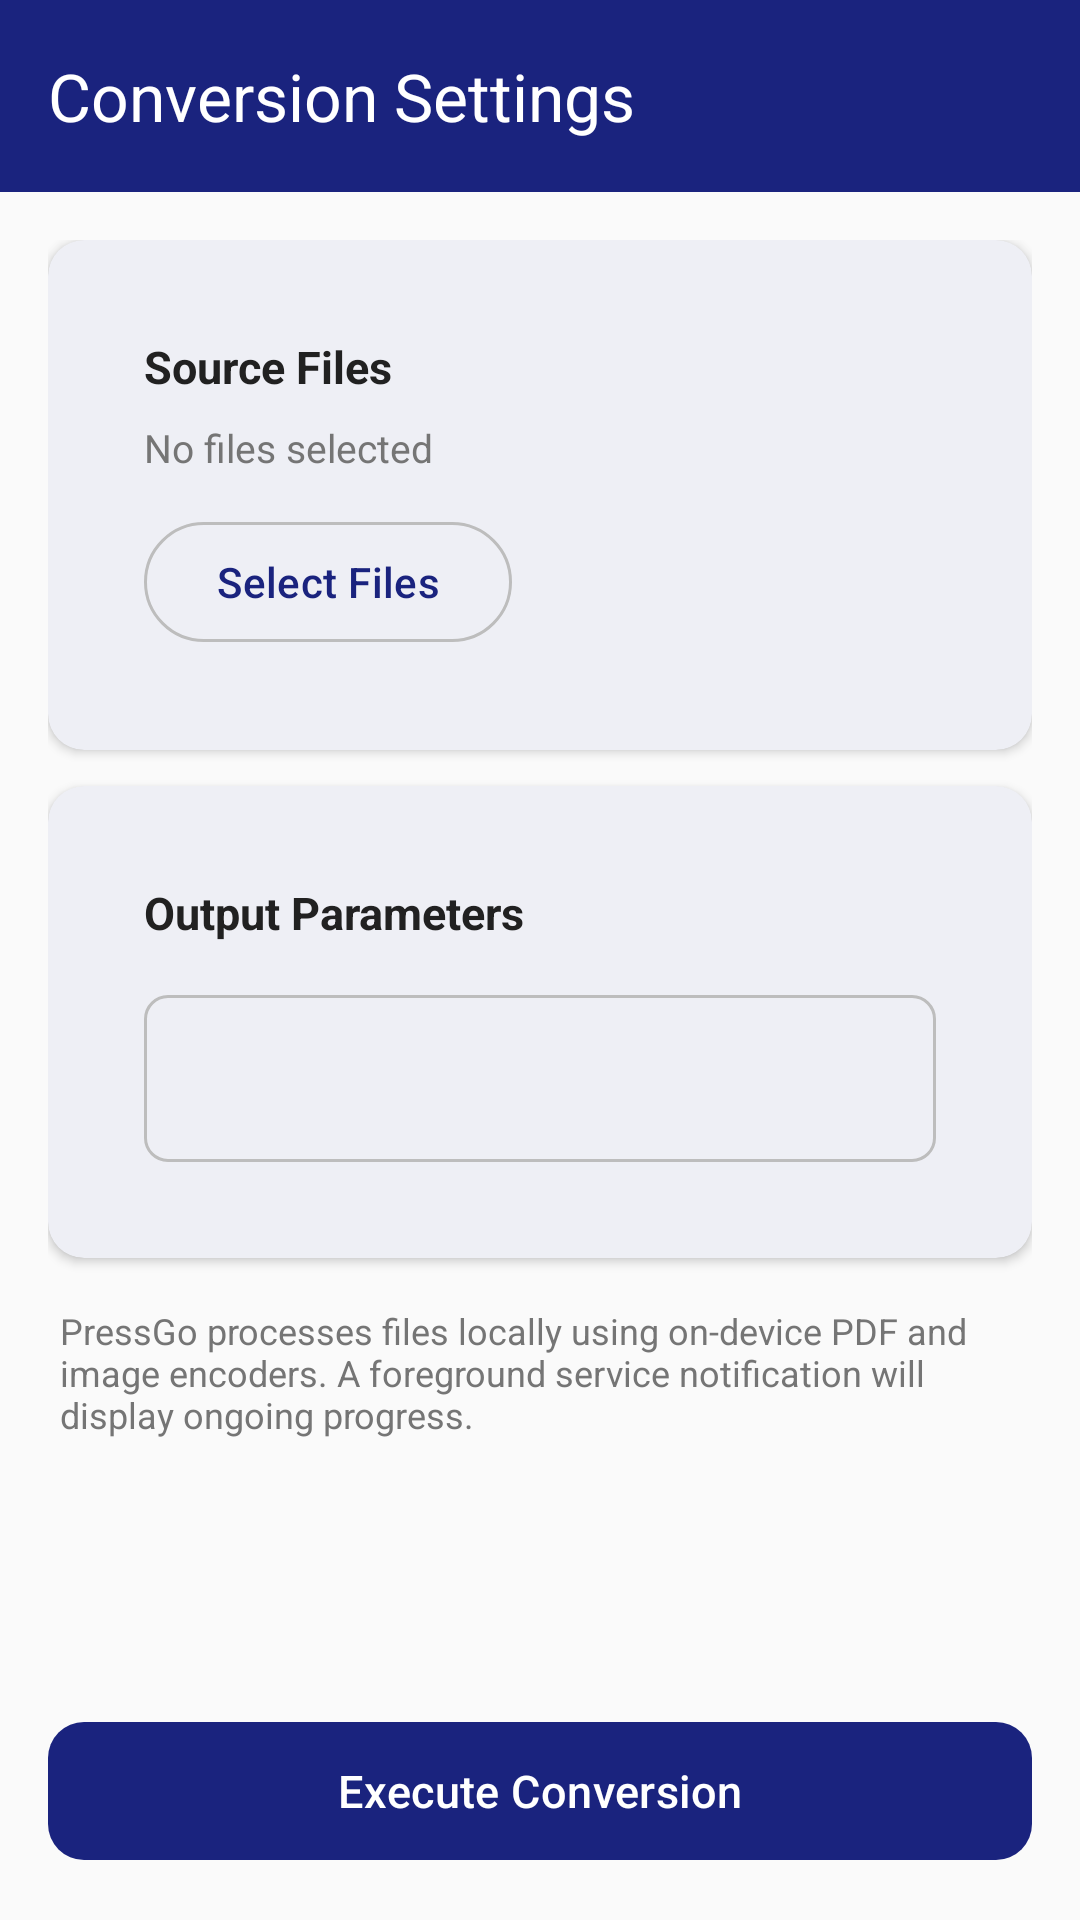

Produce the Android XML layout that renders to this screen, including the resource entries it uses.
<!-- AndroidManifest.xml: application theme Theme.PressGo -->
<!-- res/layout/activity_conversion_options.xml -->
<?xml version="1.0" encoding="utf-8"?>
<LinearLayout xmlns:android="http://schemas.android.com/apk/res/android"
    xmlns:app="http://schemas.android.com/apk/res-auto"
    android:layout_width="match_parent"
    android:layout_height="match_parent"
    android:background="@color/background"
    android:orientation="vertical">

    <androidx.appcompat.widget.Toolbar
        android:id="@+id/toolbar"
        android:layout_width="match_parent"
        android:layout_height="?attr/actionBarSize"
        android:background="@color/primary"
        app:title="Conversion Settings"
        app:titleTextColor="@color/white" />

    <ScrollView
        android:layout_width="match_parent"
        android:layout_height="0dp"
        android:layout_weight="1">

        <LinearLayout
            android:layout_width="match_parent"
            android:layout_height="wrap_content"
            android:orientation="vertical"
            android:padding="16dp">

            
            <com.google.android.material.card.MaterialCardView
                android:layout_width="match_parent"
                android:layout_height="wrap_content"
                app:cardCornerRadius="12dp"
                app:cardElevation="2dp">

                <LinearLayout
                    android:layout_width="match_parent"
                    android:layout_height="wrap_content"
                    android:orientation="vertical"
                    android:padding="16dp">

                    <TextView
                        android:layout_width="wrap_content"
                        android:layout_height="wrap_content"
                        android:text="Source Files"
                        android:textColor="@color/text_primary"
                        android:textSize="15sp"
                        android:textStyle="bold" />

                    <TextView
                        android:id="@+id/tvSelectedFiles"
                        android:layout_width="match_parent"
                        android:layout_height="wrap_content"
                        android:layout_marginTop="8dp"
                        android:text="No files selected"
                        android:textColor="@color/text_secondary"
                        android:textSize="13sp" />

                    <com.google.android.material.button.MaterialButton
                        android:id="@+id/btnSelectFiles"
                        style="@style/Widget.Material3.Button.OutlinedButton"
                        android:layout_width="wrap_content"
                        android:layout_height="wrap_content"
                        android:layout_marginTop="12dp"
                        android:text="Select Files" />
                </LinearLayout>
            </com.google.android.material.card.MaterialCardView>

            
            <com.google.android.material.card.MaterialCardView
                android:layout_width="match_parent"
                android:layout_height="wrap_content"
                android:layout_marginTop="12dp"
                app:cardCornerRadius="12dp"
                app:cardElevation="2dp">

                <LinearLayout
                    android:layout_width="match_parent"
                    android:layout_height="wrap_content"
                    android:orientation="vertical"
                    android:padding="16dp">

                    <TextView
                        android:layout_width="wrap_content"
                        android:layout_height="wrap_content"
                        android:text="Output Parameters"
                        android:textColor="@color/text_primary"
                        android:textSize="15sp"
                        android:textStyle="bold" />

                    <com.google.android.material.textfield.TextInputLayout
                        android:id="@+id/tilOutputName"
                        style="@style/Widget.Material3.TextInputLayout.OutlinedBox"
                        android:layout_width="match_parent"
                        android:layout_height="wrap_content"
                        android:layout_marginTop="12dp">

                        <com.google.android.material.textfield.TextInputEditText
                            android:id="@+id/etOutputName"
                            android:layout_width="match_parent"
                            android:layout_height="wrap_content" />
                    </com.google.android.material.textfield.TextInputLayout>
                </LinearLayout>
            </com.google.android.material.card.MaterialCardView>

            <ProgressBar
                android:id="@+id/progressBar"
                android:layout_width="wrap_content"
                android:layout_height="wrap_content"
                android:layout_gravity="center"
                android:layout_marginTop="16dp"
                android:visibility="gone" />

            
            <com.google.android.material.card.MaterialCardView
                android:id="@+id/cardResult"
                android:layout_width="match_parent"
                android:layout_height="wrap_content"
                android:layout_marginTop="16dp"
                android:visibility="gone"
                app:cardCornerRadius="12dp"
                app:cardElevation="2dp"
                app:strokeColor="@color/status_ready"
                app:strokeWidth="1.5dp">

                <LinearLayout
                    android:layout_width="match_parent"
                    android:layout_height="wrap_content"
                    android:orientation="vertical"
                    android:padding="16dp">

                    <TextView
                        android:id="@+id/tvResultTitle"
                        android:layout_width="wrap_content"
                        android:layout_height="wrap_content"
                        android:text="Conversion Complete"
                        android:textColor="@color/status_ready"
                        android:textSize="16sp"
                        android:textStyle="bold" />

                    <TextView
                        android:id="@+id/tvResultDetails"
                        android:layout_width="match_parent"
                        android:layout_height="wrap_content"
                        android:layout_marginTop="6dp"
                        android:lineSpacingExtra="3dp"
                        android:text="Output: converted.pdf\nSize: 1.8 MB"
                        android:textColor="@color/text_primary"
                        android:textSize="14sp" />

                    <LinearLayout
                        android:layout_width="match_parent"
                        android:layout_height="wrap_content"
                        android:layout_marginTop="12dp"
                        android:orientation="horizontal">

                        <com.google.android.material.button.MaterialButton
                            android:id="@+id/btnPreviewResult"
                            style="@style/Widget.Material3.Button.TonalButton"
                            android:layout_width="0dp"
                            android:layout_height="48dp"
                            android:layout_marginEnd="6dp"
                            android:layout_weight="1"
                            android:text="In-App Preview"
                            app:cornerRadius="8dp" />

                        <com.google.android.material.button.MaterialButton
                            android:id="@+id/btnOpenResult"
                            android:layout_width="0dp"
                            android:layout_height="48dp"
                            android:layout_marginStart="6dp"
                            android:layout_weight="1"
                            android:text="Open File"
                            app:cornerRadius="8dp"
                            app:icon="@drawable/ic_doc"
                            app:iconSize="18dp" />
                    </LinearLayout>

                    <LinearLayout
                        android:layout_width="match_parent"
                        android:layout_height="wrap_content"
                        android:layout_marginTop="8dp"
                        android:orientation="horizontal">

                        <com.google.android.material.button.MaterialButton
                            android:id="@+id/btnDownloadResult"
                            android:layout_width="0dp"
                            android:layout_height="48dp"
                            android:layout_marginEnd="6dp"
                            android:layout_weight="1"
                            android:text="Download File"
                            app:cornerRadius="8dp"
                            app:icon="@drawable/ic_download"
                            app:iconSize="18dp" />

                        <com.google.android.material.button.MaterialButton
                            android:id="@+id/btnShareResult"
                            style="@style/Widget.Material3.Button.TonalButton"
                            android:layout_width="0dp"
                            android:layout_height="48dp"
                            android:layout_marginStart="6dp"
                            android:layout_weight="1"
                            android:text="Share File"
                            app:cornerRadius="8dp" />
                    </LinearLayout>

                    <com.google.android.material.button.MaterialButton
                        android:id="@+id/btnSendToShopkeeper"
                        style="@style/Widget.Material3.Button.TonalButton"
                        android:layout_width="match_parent"
                        android:layout_height="48dp"
                        android:layout_marginTop="8dp"
                        android:text="Send File to Shopkeeper for Printing"
                        app:cornerRadius="8dp"
                        app:icon="@drawable/ic_print"
                        app:iconSize="18dp" />

                    <com.google.android.material.button.MaterialButton
                        android:id="@+id/btnViewHistory"
                        style="@style/Widget.Material3.Button.TextButton"
                        android:layout_width="match_parent"
                        android:layout_height="wrap_content"
                        android:layout_marginTop="4dp"
                        android:text="View in Conversion History" />
                </LinearLayout>
            </com.google.android.material.card.MaterialCardView>

            <TextView
                android:layout_width="match_parent"
                android:layout_height="wrap_content"
                android:layout_marginTop="16dp"
                android:paddingHorizontal="4dp"
                android:text="PressGo processes files locally using on-device PDF and image encoders. A foreground service notification will display ongoing progress."
                android:textColor="@color/text_secondary"
                android:textSize="12sp" />

        </LinearLayout>
    </ScrollView>

    <com.google.android.material.button.MaterialButton
        android:id="@+id/btnStartConversion"
        android:layout_width="match_parent"
        android:layout_height="54dp"
        android:layout_margin="16dp"
        android:enabled="false"
        android:text="Execute Conversion"
        android:textSize="15sp"
        app:cornerRadius="12dp" />

</LinearLayout>
<!-- resources referenced by this layout -->
<resources>
  <color name="background">#FAFAFA</color>
  <color name="primary">#1A237E</color>
  <color name="status_ready">#4CAF50</color>
  <color name="text_primary">#212121</color>
  <color name="text_secondary">#757575</color>
  <color name="white">#FFFFFF</color>
  <color name="primary_variant">#283593</color>
  <color name="on_primary">#FFFFFF</color>
  <color name="secondary">#00ACC1</color>
  <color name="secondary_variant">#0097A7</color>
  <color name="on_secondary">#FFFFFF</color>
  <color name="error">#D32F2F</color>
  <color name="on_error">#FFFFFF</color>
  <color name="surface">#FFFFFF</color>
  <color name="on_surface">#212121</color>
  <color name="on_background">#212121</color>
  <color name="primary_surface">#E8EAF6</color>
  <color name="primary_dark">#0D1757</color>
  <color name="accent_light">#B2EBF2</color>
  <color name="error_container">#FFEBEE</color>
  <color name="error_dark">#B71C1C</color>
  <color name="surface_variant">#F5F5F5</color>
  <color name="border">#BDBDBD</color>
  <style name="ShapeAppearance.PressGo.SmallComponent" parent="ShapeAppearance.Material3.SmallComponent">
          <item name="cornerFamily">rounded</item>
          <item name="cornerSize">8dp</item>
      </style>
  <style name="ShapeAppearance.PressGo.MediumComponent" parent="ShapeAppearance.Material3.MediumComponent">
          <item name="cornerFamily">rounded</item>
          <item name="cornerSize">12dp</item>
      </style>
  <style name="ShapeAppearance.PressGo.LargeComponent" parent="ShapeAppearance.Material3.LargeComponent">
          <item name="cornerFamily">rounded</item>
          <item name="cornerSize">16dp</item>
      </style>
  <style name="Widget.PressGo.ChipGroup" parent="Widget.Material3.ChipGroup">
          <item name="chipSpacingHorizontal">8dp</item>
          <item name="chipSpacingVertical">4dp</item>
      </style>
  <style name="TextAppearance.PressGo.BodyLarge" parent="TextAppearance.Material3.BodyLarge">
          <item name="android:textColor">@color/text_primary</item>
          <item name="android:textSize">16sp</item>
          <item name="android:fontFamily">sans-serif</item>
      </style>
  <style name="TextAppearance.PressGo.BodySmall" parent="TextAppearance.Material3.BodySmall">
          <item name="android:textColor">@color/text_secondary</item>
          <item name="android:textSize">12sp</item>
          <item name="android:fontFamily">sans-serif</item>
      </style>
  <dimen name="button_height">48dp</dimen>
  <dimen name="button_padding_horizontal">24dp</dimen>
  <dimen name="button_corner_radius">8dp</dimen>
  <dimen name="fab_elevation">6dp</dimen>
  <color name="chip_bg_default">#E8EAF6</color>
  <color name="border_light">#EEEEEE</color>
  <dimen name="corner_radius_chip">16dp</dimen>
  <color name="chip_text_default">#1A237E</color>
  <color name="card_background">#FFFFFF</color>
  <dimen name="card_elevation">4dp</dimen>
  <dimen name="card_corner_radius">12dp</dimen>
  <dimen name="card_padding">16dp</dimen>
  <color name="card_stroke">#E0E0E0</color>
  <dimen name="bottom_nav_elevation">8dp</dimen>
  <style name="Widget.PressGo.BottomNavigation.ActiveIndicator">
          <item name="android:color">@android:color/transparent</item>
          <item name="android:width">0dp</item>
          <item name="android:height">0dp</item>
      </style>
  <style name="TextAppearance.PressGo.BottomNav" parent="TextAppearance.Material3.LabelSmall">
          <item name="android:textSize">11sp</item>
          <item name="android:fontFamily">sans-serif-medium</item>
      </style>
  <style name="TextAppearance.PressGo.BottomNav.Active" parent="TextAppearance.Material3.LabelSmall">
          <item name="android:textSize">11sp</item>
          <item name="android:textStyle">bold</item>
          <item name="android:fontFamily">sans-serif-medium</item>
      </style>
  <dimen name="input_corner_radius">8dp</dimen>
  <color name="text_hint">#BDBDBD</color>
</resources>
